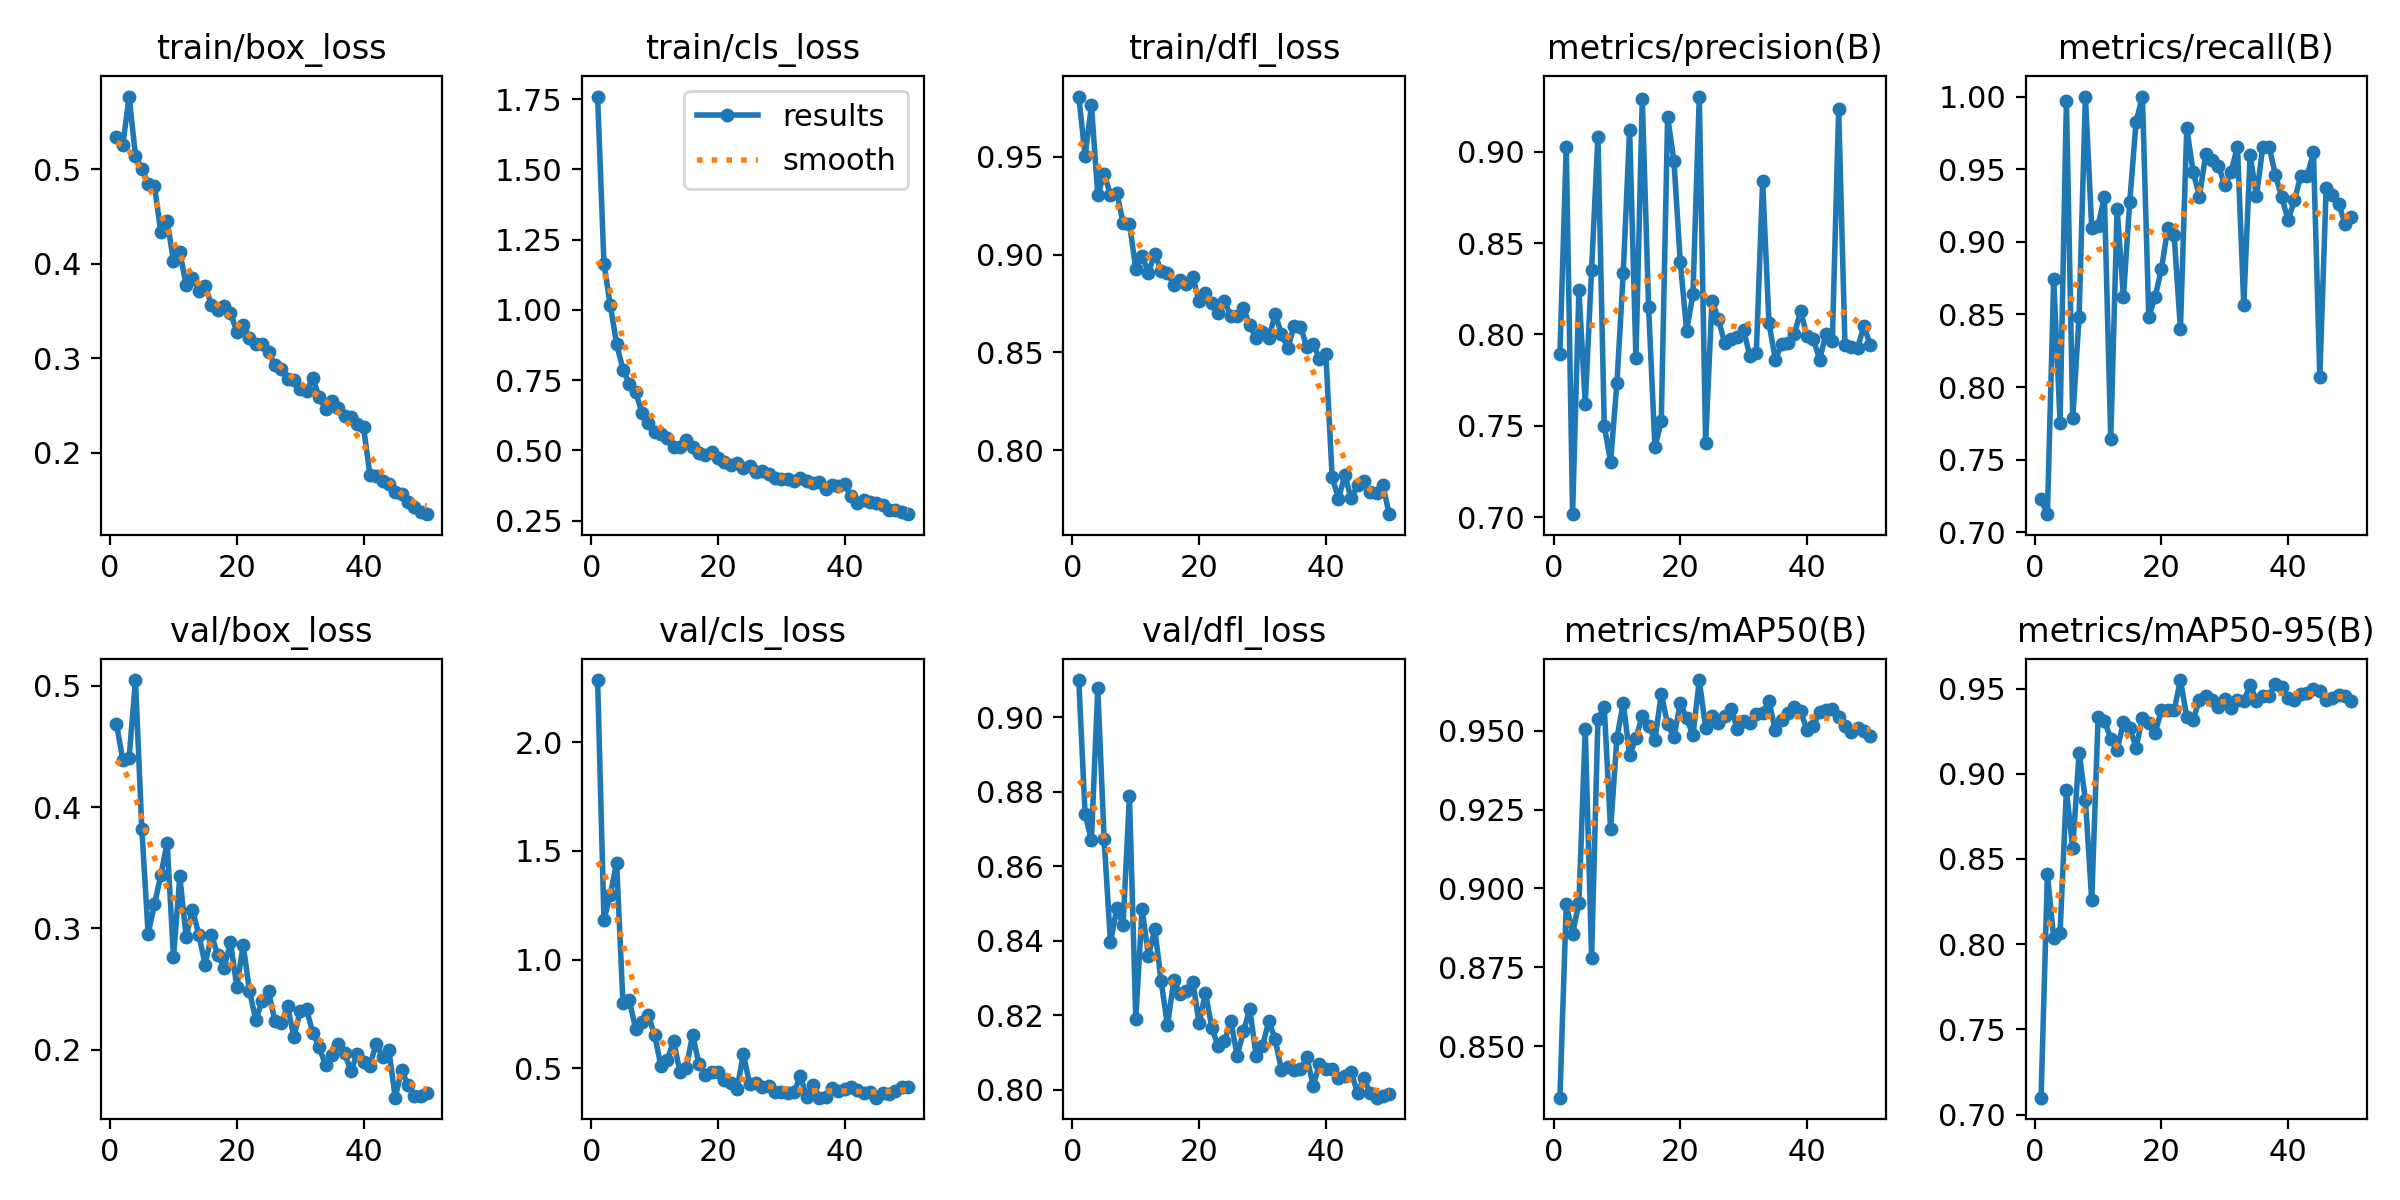

Source data for this figure (header and first rows):
epoch, time, train/box_loss, train/cls_loss, train/dfl_loss, metrics/precision(B), metrics/recall(B), metrics/mAP50(B), metrics/mAP50-95(B), val/box_loss, val/cls_loss, val/dfl_loss, lr/pg0, lr/pg1, lr/pg2
1, 21.46, 0.5342, 1.759, 0.9806, 0.7894, 0.7226, 0.8338, 0.7099, 0.4684, 2.285, 0.9099, 0.0005441, 0.0005441, 0.0005441
2, 37, 0.526, 1.164, 0.9504, 0.9027, 0.7125, 0.8951, 0.8411, 0.4392, 1.183, 0.8739, 0.001078, 0.001078, 0.001078
3, 52.78, 0.5772, 1.017, 0.9762, 0.7016, 0.8747, 0.8856, 0.8035, 0.4408, 1.298, 0.867, 0.00159, 0.00159, 0.00159
4, 68.68, 0.5143, 0.8785, 0.9305, 0.8242, 0.7756, 0.8955, 0.8067, 0.5049, 1.445, 0.9077, 0.001568, 0.001568, 0.001568
5, 84.6, 0.5007, 0.7875, 0.941, 0.762, 0.9972, 0.9506, 0.8904, 0.382, 0.8013, 0.8673, 0.001535, 0.001535, 0.001535
6, 100.6, 0.485, 0.7373, 0.9306, 0.8354, 0.7786, 0.8781, 0.8562, 0.2956, 0.8138, 0.8396, 0.001502, 0.001502, 0.001502
7, 118.8, 0.4823, 0.7071, 0.9316, 0.9083, 0.8485, 0.9537, 0.9125, 0.3199, 0.6816, 0.8487, 0.001469, 0.001469, 0.001469
8, 135, 0.4336, 0.6343, 0.9161, 0.7501, 1, 0.9574, 0.8846, 0.3438, 0.7146, 0.8443, 0.001436, 0.001436, 0.001436
9, 151.3, 0.4457, 0.5966, 0.9156, 0.7303, 0.9093, 0.9187, 0.8257, 0.3707, 0.7436, 0.8789, 0.001403, 0.001403, 0.001403
10, 167.6, 0.4029, 0.5648, 0.8928, 0.7735, 0.9112, 0.9476, 0.933, 0.2761, 0.654, 0.819, 0.00137, 0.00137, 0.00137
11, 184.3, 0.4128, 0.5593, 0.899, 0.8339, 0.931, 0.9588, 0.9311, 0.343, 0.5106, 0.8485, 0.001337, 0.001337, 0.001337
12, 201.4, 0.3774, 0.5433, 0.8907, 0.9121, 0.7642, 0.9423, 0.9207, 0.2928, 0.5381, 0.8359, 0.001304, 0.001304, 0.001304
13, 218.2, 0.3848, 0.5125, 0.9004, 0.7871, 0.9228, 0.9476, 0.9139, 0.3155, 0.6271, 0.8431, 0.001271, 0.001271, 0.001271
14, 234.9, 0.3717, 0.5104, 0.8915, 0.9288, 0.8621, 0.9546, 0.9302, 0.2948, 0.4825, 0.8292, 0.001238, 0.001238, 0.001238
15, 251.8, 0.3766, 0.5371, 0.8906, 0.8149, 0.9276, 0.9516, 0.9269, 0.27, 0.5028, 0.8173, 0.001205, 0.001205, 0.001205
16, 268.5, 0.3564, 0.5103, 0.8845, 0.7381, 0.9828, 0.9471, 0.9153, 0.2946, 0.6554, 0.8294, 0.001172, 0.001172, 0.001172
17, 285.8, 0.3515, 0.4914, 0.8868, 0.7526, 1, 0.9616, 0.9329, 0.2777, 0.519, 0.8258, 0.001139, 0.001139, 0.001139
18, 303, 0.3556, 0.4839, 0.8848, 0.9191, 0.8484, 0.952, 0.9296, 0.2676, 0.4711, 0.8264, 0.001106, 0.001106, 0.001106
19, 320.3, 0.3479, 0.4956, 0.8886, 0.8949, 0.8621, 0.9479, 0.9237, 0.2884, 0.4827, 0.829, 0.001073, 0.001073, 0.001073
20, 337.2, 0.3281, 0.4739, 0.8762, 0.8397, 0.8812, 0.9587, 0.9375, 0.2517, 0.4858, 0.8179, 0.00104, 0.00104, 0.00104
21, 354.2, 0.3348, 0.4585, 0.8804, 0.8021, 0.9094, 0.9539, 0.9377, 0.2864, 0.4462, 0.8261, 0.001007, 0.001007, 0.001007
22, 371.3, 0.3217, 0.4492, 0.8751, 0.8221, 0.9046, 0.9486, 0.9372, 0.2481, 0.4339, 0.8167, 0.0009739, 0.0009739, 0.0009739
23, 388.7, 0.3156, 0.4536, 0.8703, 0.9302, 0.84, 0.966, 0.955, 0.2243, 0.4047, 0.8117, 0.0009409, 0.0009409, 0.0009409
24, 405.9, 0.3151, 0.4362, 0.8762, 0.7405, 0.9783, 0.9508, 0.9333, 0.2404, 0.5653, 0.813, 0.0009078, 0.0009078, 0.0009078
25, 423.5, 0.3063, 0.4458, 0.8686, 0.8185, 0.9483, 0.9546, 0.9318, 0.2484, 0.428, 0.8186, 0.0008748, 0.0008748, 0.0008748
26, 440.9, 0.2934, 0.4215, 0.8684, 0.8084, 0.931, 0.9523, 0.9434, 0.2237, 0.4315, 0.8091, 0.0008418, 0.0008418, 0.0008418
27, 458.4, 0.289, 0.4275, 0.8725, 0.7955, 0.9606, 0.9545, 0.9454, 0.2215, 0.4129, 0.8158, 0.0008088, 0.0008088, 0.0008088
28, 475.9, 0.2783, 0.4144, 0.8639, 0.7976, 0.9562, 0.9569, 0.9433, 0.236, 0.4197, 0.8217, 0.0007758, 0.0007758, 0.0007758
29, 493.3, 0.2772, 0.4002, 0.8572, 0.7988, 0.9524, 0.9506, 0.9391, 0.2104, 0.3936, 0.8091, 0.0007428, 0.0007428, 0.0007428
30, 511.3, 0.2672, 0.3973, 0.8606, 0.8024, 0.9388, 0.9531, 0.9438, 0.2316, 0.3906, 0.8118, 0.0007098, 0.0007098, 0.0007098
31, 528.9, 0.2655, 0.3989, 0.8576, 0.7879, 0.9483, 0.9523, 0.9384, 0.2331, 0.3869, 0.8185, 0.0006768, 0.0006768, 0.0006768
32, 546.6, 0.279, 0.3892, 0.8695, 0.7897, 0.9655, 0.9553, 0.943, 0.2137, 0.3914, 0.8136, 0.0006438, 0.0006438, 0.0006438
33, 564.3, 0.2586, 0.4031, 0.8596, 0.8838, 0.8565, 0.9557, 0.9426, 0.2021, 0.4645, 0.8053, 0.0006108, 0.0006108, 0.0006108
34, 582.2, 0.2466, 0.39, 0.8522, 0.8062, 0.9599, 0.9593, 0.9521, 0.187, 0.3699, 0.8061, 0.0005778, 0.0005778, 0.0005778
35, 599.9, 0.2547, 0.3856, 0.8637, 0.7862, 0.9313, 0.9501, 0.943, 0.1951, 0.4231, 0.8054, 0.0005448, 0.0005448, 0.0005448
36, 617.6, 0.2477, 0.3867, 0.8631, 0.7946, 0.9655, 0.9532, 0.9453, 0.2045, 0.3657, 0.8055, 0.0005118, 0.0005118, 0.0005118
37, 635.3, 0.2388, 0.3633, 0.8529, 0.7953, 0.9655, 0.9555, 0.9458, 0.1973, 0.3711, 0.8088, 0.0004788, 0.0004788, 0.0004788
38, 653.1, 0.2382, 0.3781, 0.8542, 0.8002, 0.9458, 0.9575, 0.9524, 0.1823, 0.4092, 0.8012, 0.0004458, 0.0004458, 0.0004458
39, 670.9, 0.2303, 0.3739, 0.8469, 0.8127, 0.9307, 0.956, 0.9507, 0.1961, 0.3943, 0.8069, 0.0004127, 0.0004127, 0.0004127
40, 688.9, 0.2272, 0.3787, 0.8494, 0.7992, 0.915, 0.9503, 0.9446, 0.1895, 0.4059, 0.8057, 0.0003797, 0.0003797, 0.0003797
41, 743.6, 0.1769, 0.3362, 0.7863, 0.7975, 0.9287, 0.9516, 0.9434, 0.1868, 0.4128, 0.8056, 0.0003467, 0.0003467, 0.0003467
42, 760.4, 0.1751, 0.3135, 0.7754, 0.7862, 0.9454, 0.9558, 0.9468, 0.2047, 0.4015, 0.8032, 0.0003137, 0.0003137, 0.0003137
43, 777.1, 0.1697, 0.3226, 0.7873, 0.8004, 0.9454, 0.9566, 0.9476, 0.1935, 0.3881, 0.8038, 0.0002807, 0.0002807, 0.0002807
44, 794.2, 0.1666, 0.3171, 0.7755, 0.7964, 0.9615, 0.9568, 0.9498, 0.1997, 0.3906, 0.8049, 0.0002477, 0.0002477, 0.0002477
45, 811.4, 0.1587, 0.3137, 0.7821, 0.9232, 0.8069, 0.9544, 0.9488, 0.1603, 0.3661, 0.7991, 0.0002147, 0.0002147, 0.0002147
46, 828.6, 0.1568, 0.3057, 0.7845, 0.794, 0.9368, 0.9515, 0.9433, 0.1829, 0.3871, 0.8031, 0.0001817, 0.0001817, 0.0001817
47, 845.8, 0.1483, 0.2873, 0.7787, 0.7933, 0.9324, 0.9495, 0.9445, 0.1711, 0.3843, 0.7991, 0.0001487, 0.0001487, 0.0001487
48, 863, 0.1428, 0.2889, 0.7784, 0.7928, 0.9259, 0.9508, 0.9464, 0.1617, 0.3949, 0.7979, 0.0001157, 0.0001157, 0.0001157
49, 880.5, 0.1369, 0.2793, 0.7824, 0.8047, 0.9122, 0.9498, 0.9453, 0.1615, 0.4149, 0.7984, 8.26832e-05, 8.26832e-05, 8.26832e-05
50, 898, 0.1349, 0.273, 0.7675, 0.7941, 0.917, 0.9483, 0.9429, 0.1645, 0.4137, 0.7989, 4.96766e-05, 4.96766e-05, 4.96766e-05
